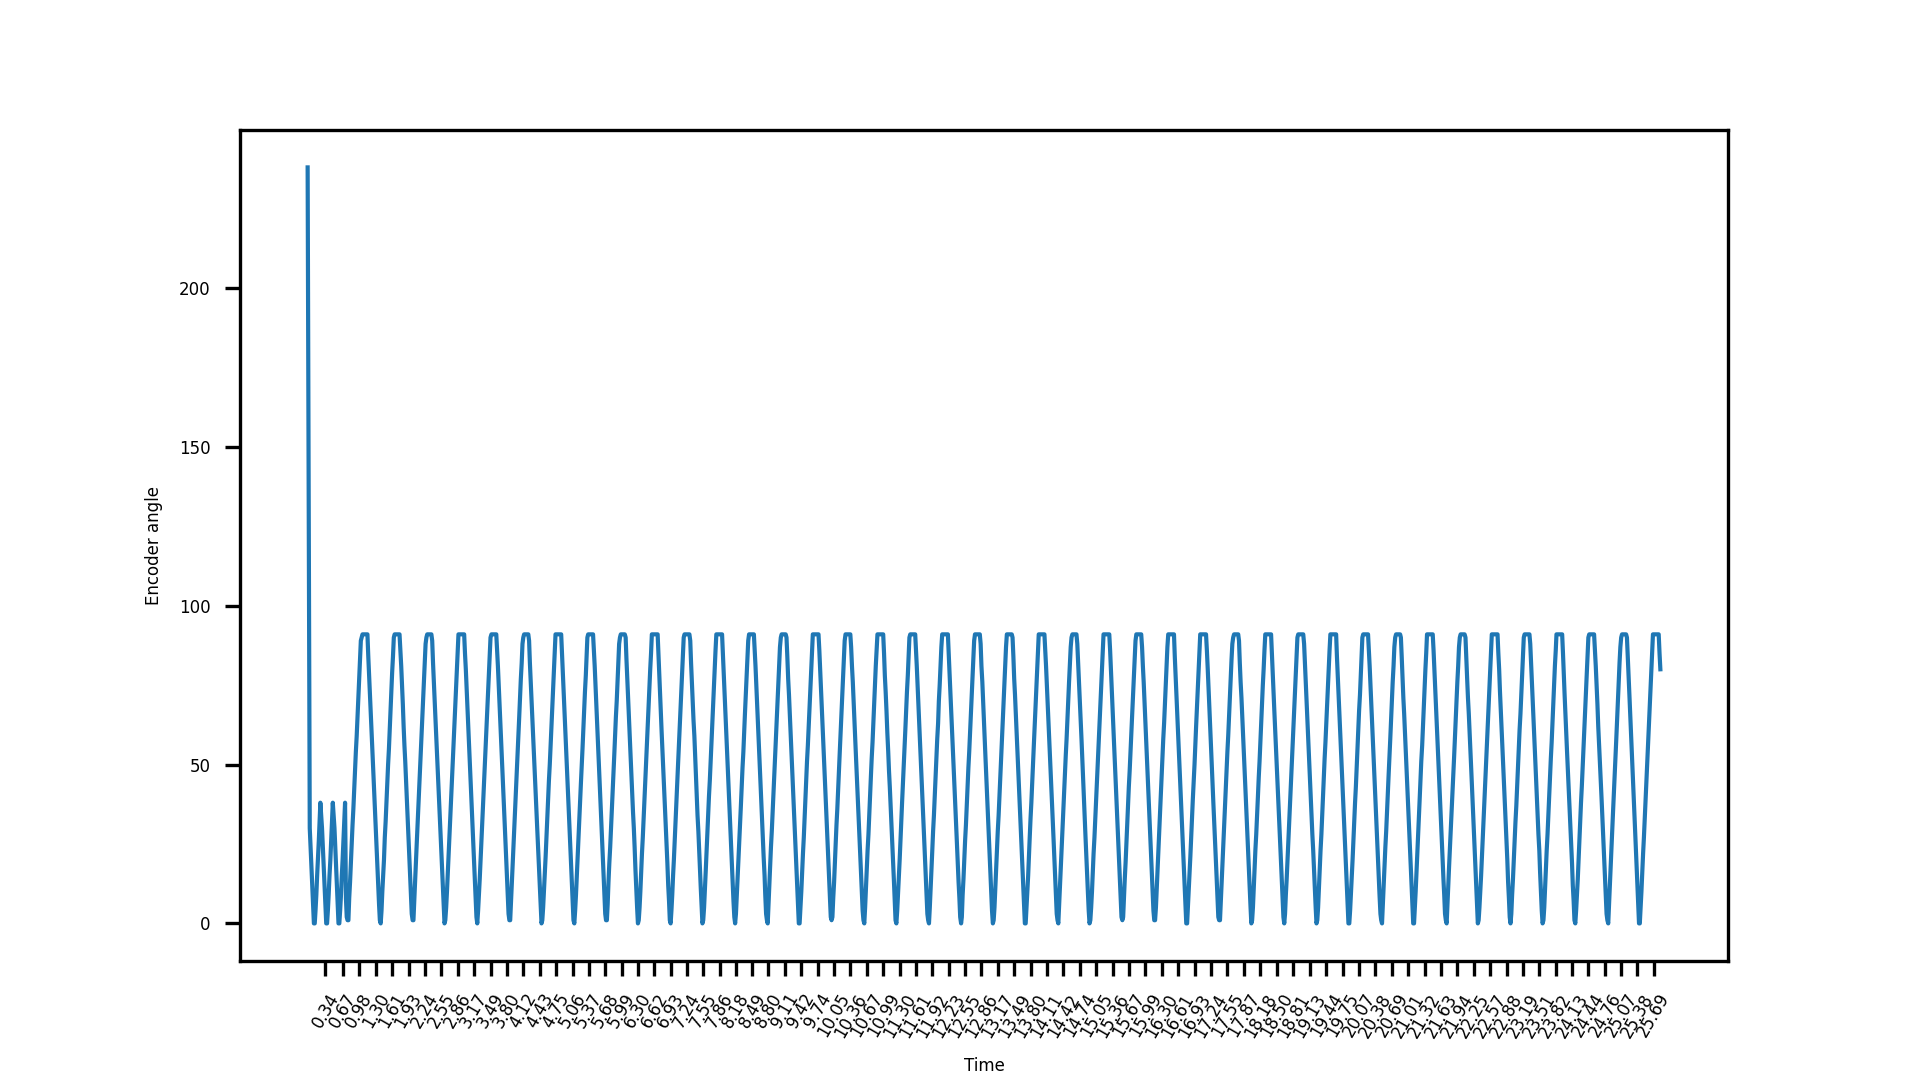

Data behind this chart, as committed beside it:
t, angle, iteration
0.001, 238, 1
0.04132, 30, 2
0.0568, 24, 3
0.07301, 18, 4
0.08916, 12, 5
0.1044, 6, 6
0.1204, 0, 7
0.1366, 0, 8
0.1513, 4, 9
0.167, 9, 10
0.1822, 15, 11
0.1976, 20, 12
0.2141, 26, 13
0.2283, 32, 14
0.2438, 38, 15
0.2754, 30, 16
0.2913, 24, 17
0.3081, 18, 18
0.3235, 12, 19
0.3394, 6, 20
0.3558, 0, 21
0.3718, 0, 22
0.3871, 4, 23
0.4023, 9, 24
0.4183, 15, 25
0.4346, 20, 26
0.4508, 26, 27
0.466, 32, 28
0.4812, 38, 29
0.5132, 30, 30
0.5288, 24, 31
0.5438, 18, 32
0.5591, 12, 33
0.5744, 6, 34
0.5899, 0, 35
0.6055, 0, 36
0.6213, 4, 37
0.6375, 9, 38
0.653, 15, 39
0.6684, 20, 40
0.6839, 26, 41
0.7006, 32, 42
0.7153, 38, 43
0.7317, 8, 44
0.7472, 2, 45
0.7629, 1, 46
0.7791, 1, 47
0.7946, 8, 48
0.8105, 13, 49
0.826, 19, 50
0.8424, 25, 51
0.8579, 31, 52
0.8736, 36, 53
0.8896, 42, 54
0.9049, 48, 55
0.9211, 54, 56
0.9372, 59, 57
0.953, 65, 58
0.9693, 71, 59
0.9847, 77, 60
... 1,588 more rows
